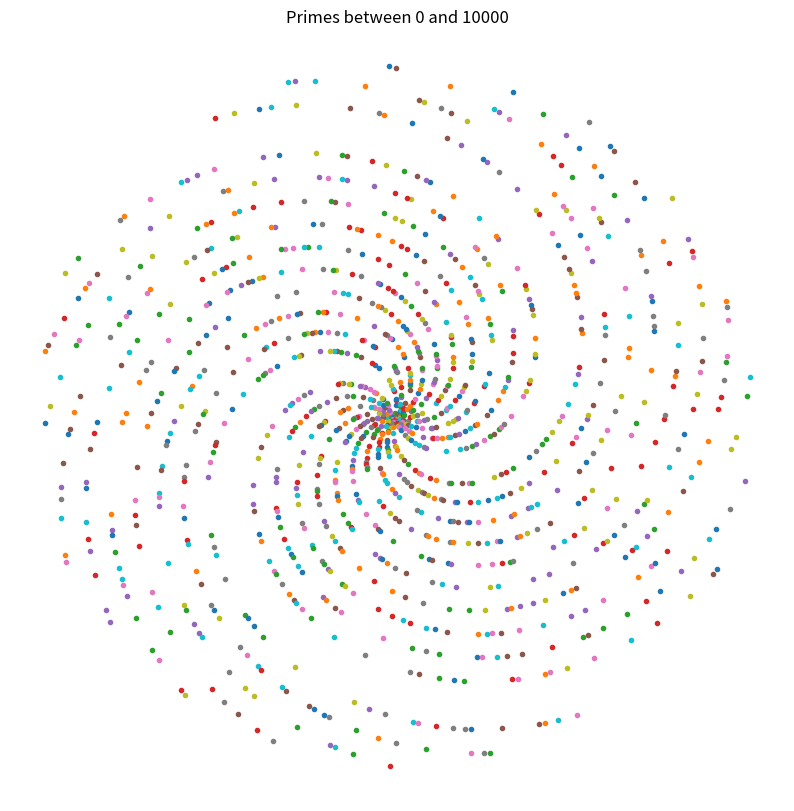

Reproduce this figure in Python.
# Primes in Polar

import numpy as np 
import matplotlib.pyplot as plt

#defining a function to convert polar coordinates into cartesian coordinates since the latter are plotted in matplotlib.

def polar2cart(r,theta):
    '''
This function converts plane polar coordinates(r,theta) to cartesian coordinates (x,y),using the formula :-

x=rcostheta
y=rsintheta


Note: np.cos is the mathematical function Cos(theta)
np.sin is the mathematical function Sin(theta)
theta is an angle in radians
    '''
    x=r*np.cos(theta)
    y=r*np.sin(theta)
    return x,y

#integer range between 0 and n2

n2 = 10000    

#plotting parameters   

plt.figure(figsize=(10,10))                                                               
ax=plt.axes()    
ax.axis('off') 
ax.set_title('Primes between 0 and ' +str(n2))

#program to compute primes between 0 and n2, the outer foor loop assigns a value to the varible n. Let's say
#n = 6, this value of n is divided by every number in the range (2 to n-1) inside the inner for loop until a factor of
#n is found i.e when the modulo operator '%' == 0. As soon as this condition is satisfied the loop breaks and prints 'n, not prime'. 
#(in our example, for n = 6, since 6 is divisible by two numbers (2 & 3) in the range 2 - 5,the condition for prime numbers is not satisfied.)
#if no factor is found in the assigned range, the else statement which is a part of the outer for loop is executed and prints 'n, prime'. After
#which the next value is assigned to n and this process repeats.

for n in range(0,n2+1):                                                
    for x in range(2,n):
        if n%x == 0:
            print(n , 'not prime')  
            break
                    
    else:
        print(n ,'prime')
        px , py = polar2cart(n,n)
        ax.plot(px,py,'.')

# when the else statement part of the loop is executed i.e. a prime is found, the function polar 2 cart converts the 
# plane polar coordinates to cartesian coordinates to plot the prime.


plt.show()
        
